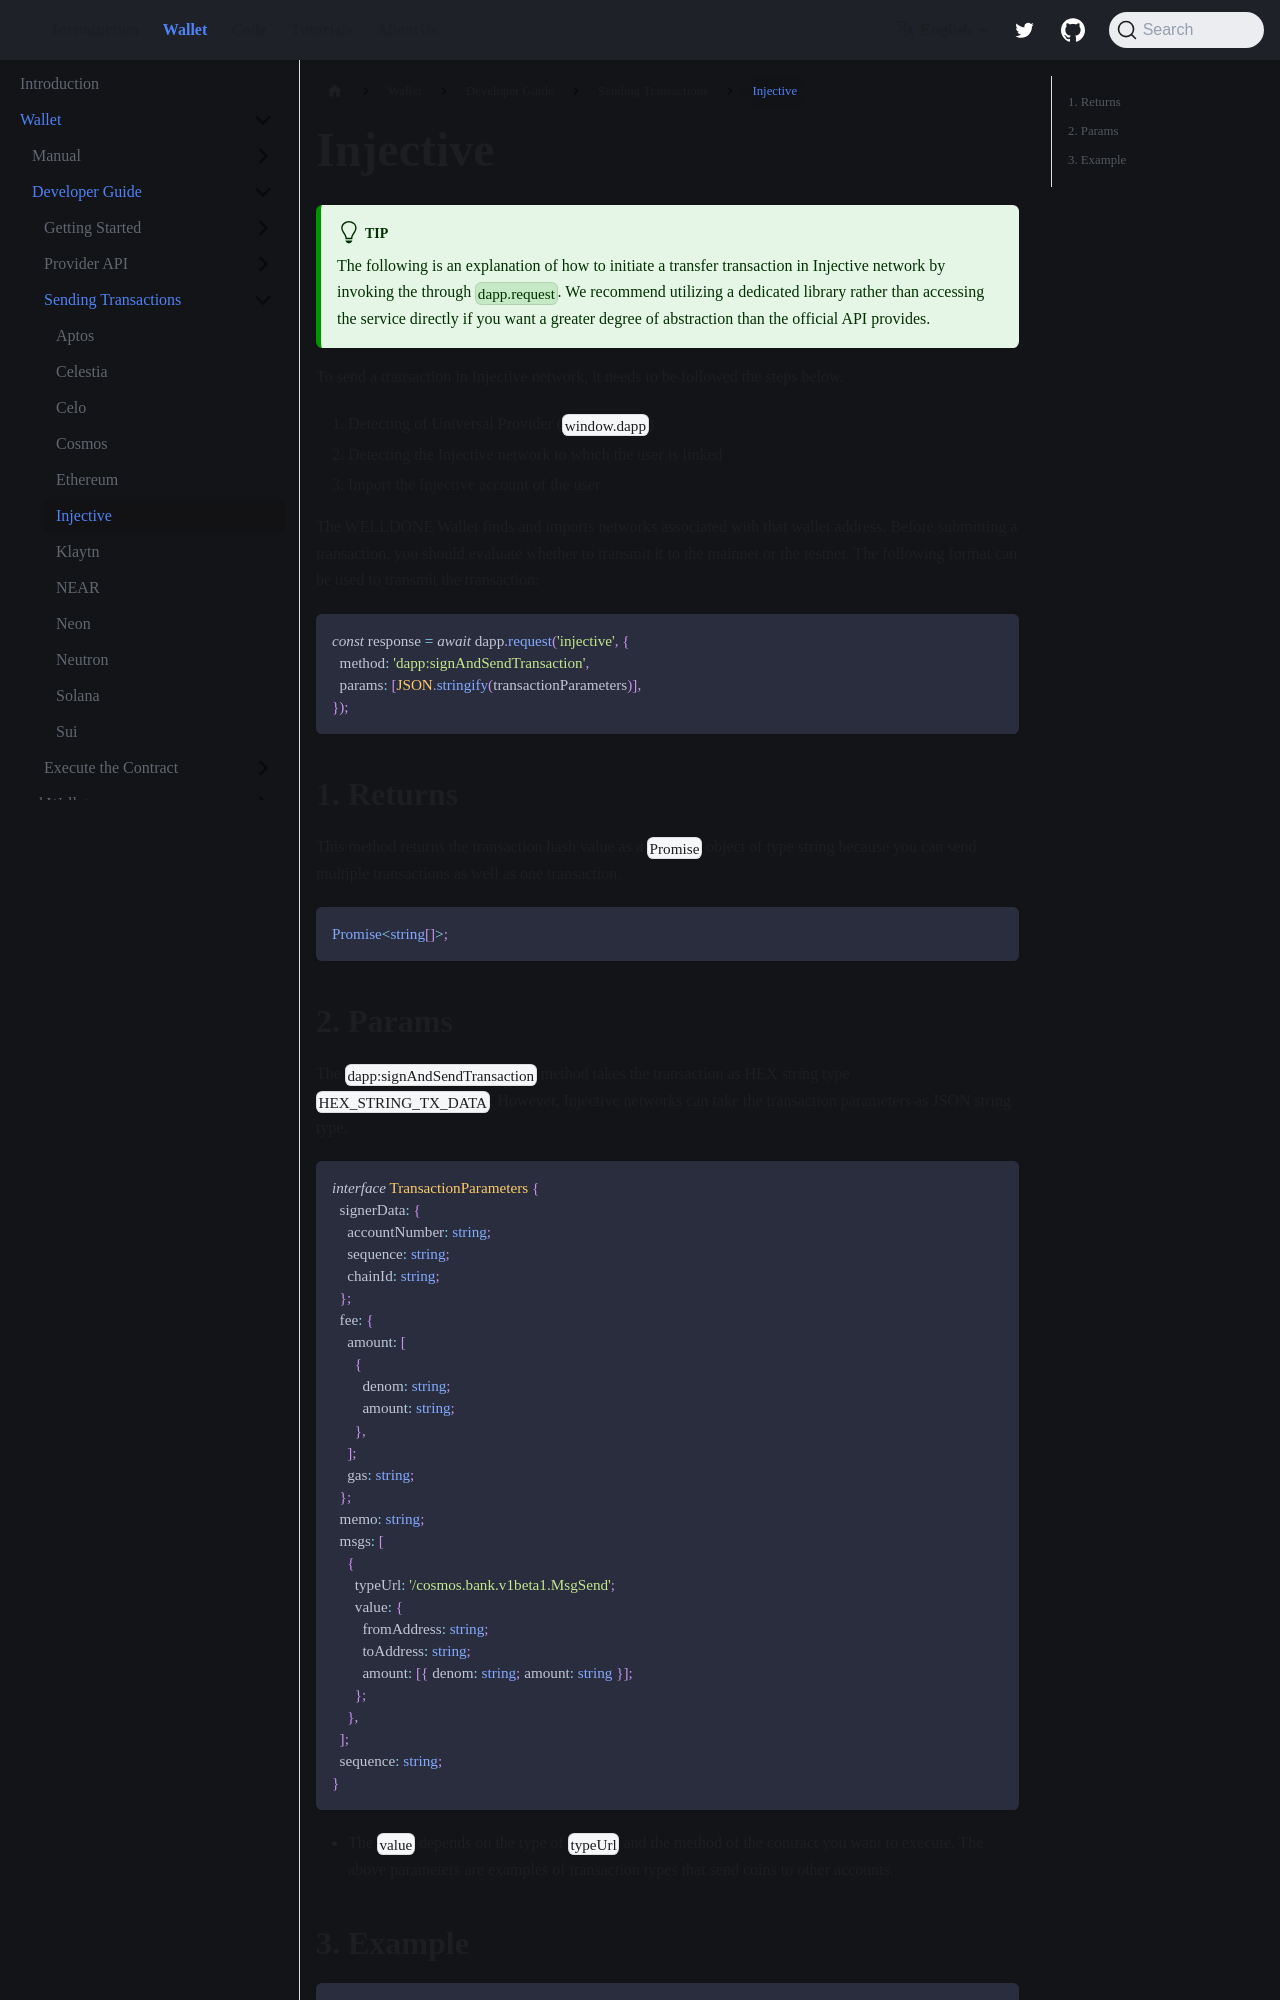

repository: welldonestudio/welldonestudio.github.io · page: wallet/developer-guide/sending-transaction/injective/index.html · generator: docusaurus

---
keywords: [Injective sending transaction, dapp:signAndSendTransaction, Injective]
description: Sending Transactions in Injective
---

# Injective

:::tip
The following is an explanation of how to initiate a transfer transaction in Injective network by invoking the through `dapp.request`. We recommend utilizing a dedicated library rather than accessing the service directly if you want a greater degree of abstraction than the official API provides.
:::

To send a transaction in Injective network, it needs to be followed the steps below.

1. Detecting of Universal Provider (`window.dapp`)
2. Detecting the Injective network to which the user is linked
3. Import the Injective account of the user

The WELLDONE Wallet finds and imports networks associated with that wallet address. Before submitting a transaction, you should evaluate whether to transmit it to the mainnet or the testnet. The following format can be used to transmit the transaction:

```tsx
const response = await dapp.request('injective', {
  method: 'dapp:signAndSendTransaction',
  params: [JSON.stringify(transactionParameters)],
});
```

## 1. Returns

This method returns the transaction hash value as a `Promise` object of type string because you can send multiple transactions as well as one transaction.

```typescript
Promise<string[]>;
```

## 2. Params

The `dapp:signAndSendTransaction` method takes the transaction as HEX string type `HEX_STRING_TX_DATA`. However, Injective networks can take the transaction parameters as JSON string type.

```typescript
interface TransactionParameters {
  signerData: {
    accountNumber: string;
    sequence: string;
    chainId: string;
  };
  fee: {
    amount: [
      {
        denom: string;
        amount: string;
      },
    ];
    gas: string;
  };
  memo: string;
  msgs: [
    {
      typeUrl: '/cosmos.bank.v1beta1.MsgSend';
      value: {
        fromAddress: string;
        toAddress: string;
        amount: [{ denom: string; amount: string }];
      };
    },
  ];
  sequence: string;
}
```

- The `value` depends on the type of `typeUrl` and the method of the contract you want to execute. The above parameters are examples of transaction types that send coins to other accounts.
